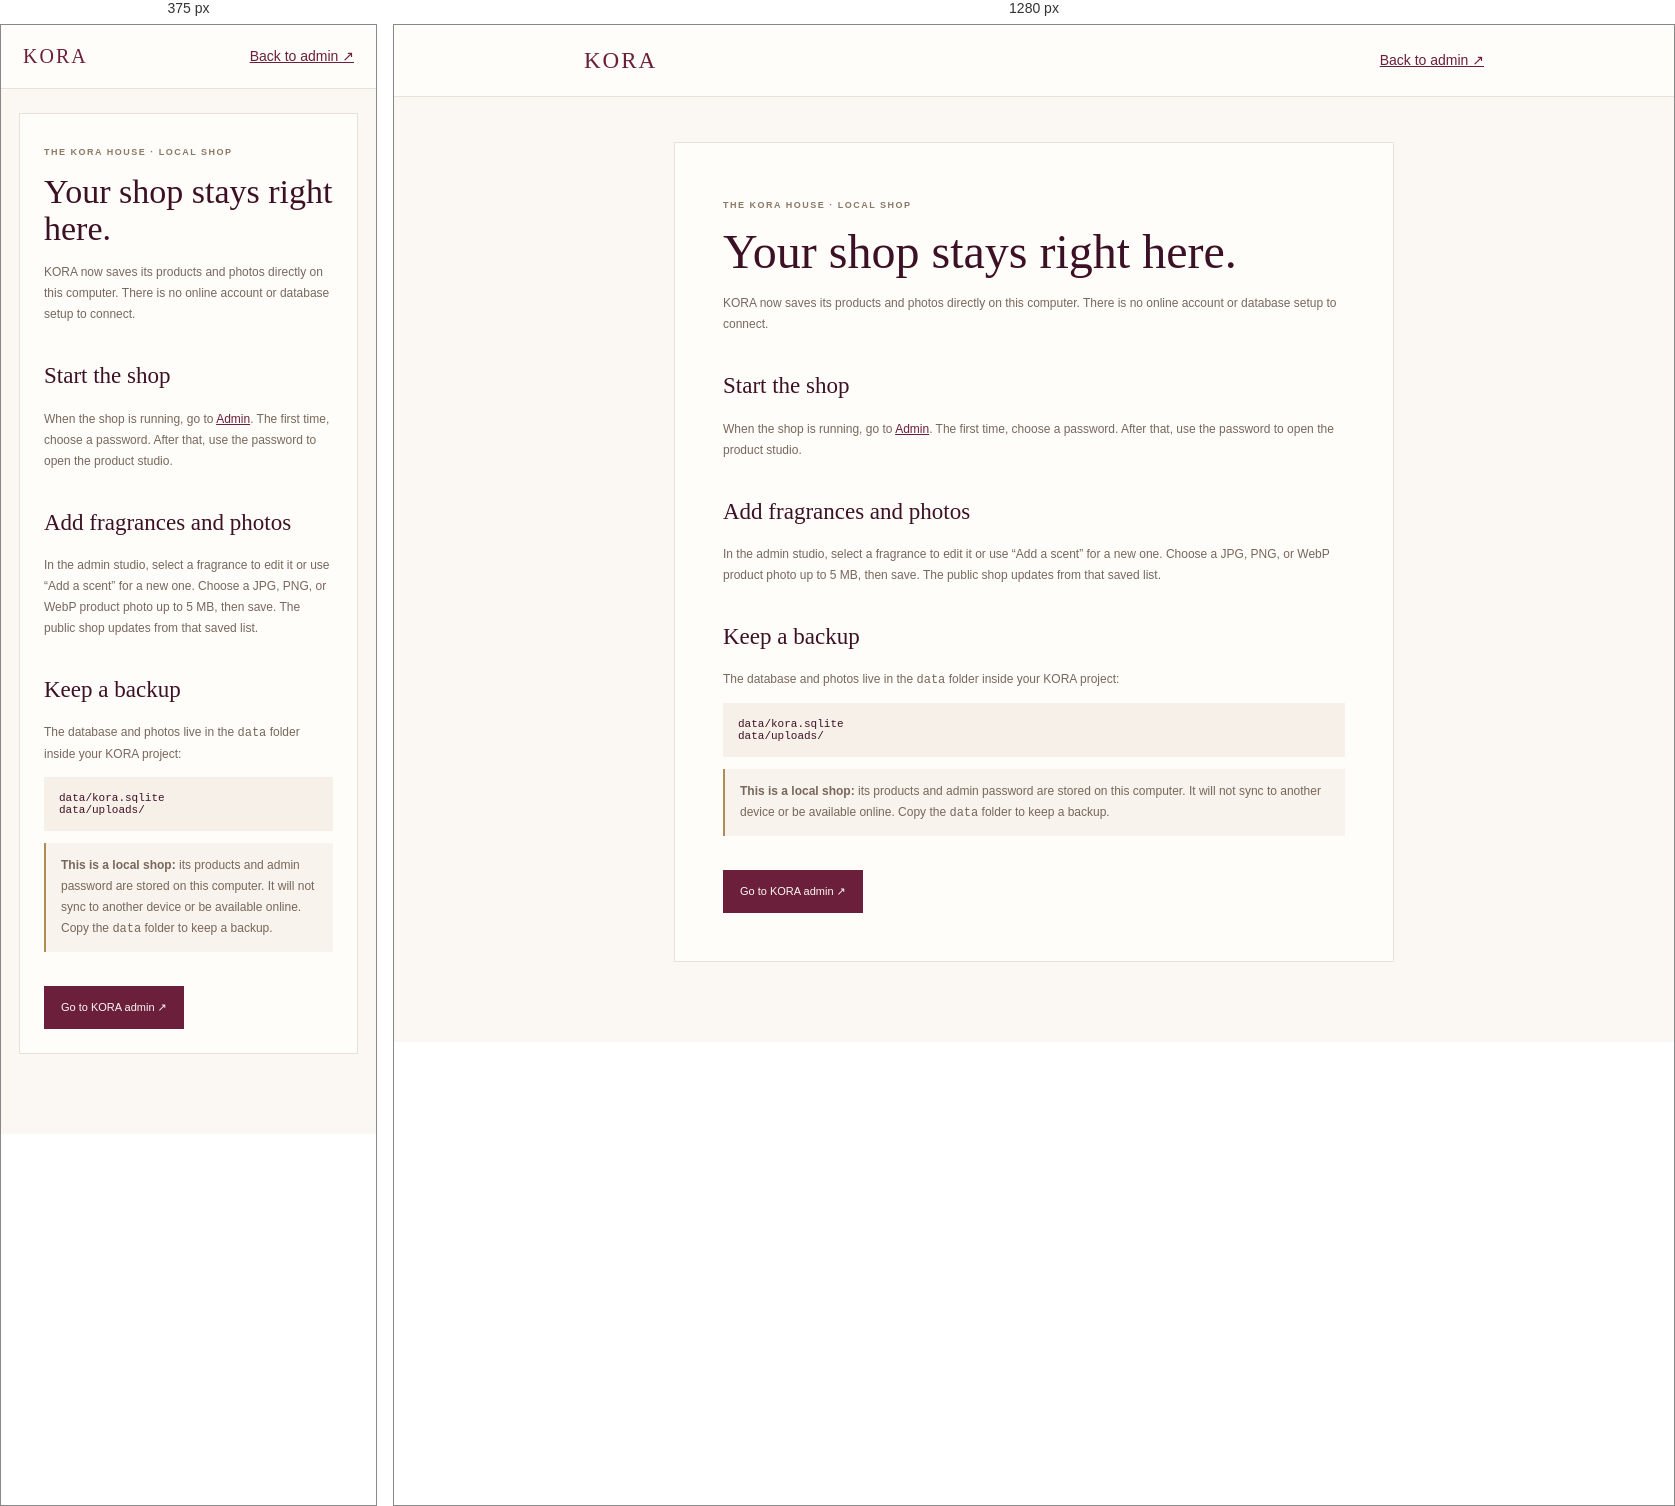
Rendered at 375 px and 1280 px, left to right.

<!-- file: admin-setup.html -->
<!doctype html>
<html lang="en">
  <head>
    <meta charset="UTF-8" />
    <meta name="viewport" content="width=device-width, initial-scale=1.0" />
    <meta name="theme-color" content="#6B1F3A" />
    <title>KORA local shop</title>
    <style>
      * { box-sizing: border-box; }
      body { margin: 0; background: #fbf8f4; color: #3d1125; font: 14px/1.75 Arial, sans-serif; }
      header { min-height: 72px; padding: 15px max(22px, calc((100% - 900px)/2)); display: flex; align-items: center; justify-content: space-between; border-bottom: 1px solid #e9e0d7; background: #fffdf9; }
      header a:first-child { color: #6b1f3a; font: 23px Georgia, serif; letter-spacing: 2px; text-decoration: none; }
      a { color: #6b1f3a; }
      main { width: min(720px, calc(100% - 36px)); margin: 45px auto 80px; padding: clamp(24px, 5vw, 48px); border: 1px solid #e9e0d7; background: #fffdf9; }
      .kicker { color: #8b7968; font-size: 9px; font-weight: 700; letter-spacing: 1.5px; }
      h1, h2 { font-family: Georgia, 'Times New Roman', serif; font-weight: 400; }
      h1 { margin: 10px 0 15px; font-size: clamp(34px, 6vw, 48px); line-height: 1.1; }
      h2 { margin: 31px 0 8px; font-size: 23px; }
      p, li { color: #78675c; font-size: 12px; }
      pre { overflow-x: auto; margin: 12px 0; padding: 15px; background: #f6f0e9; color: #3d1125; font: 11px Consolas, monospace; }
      .note { padding: 12px 15px; border-left: 2px solid #b08d57; background: #f8f3ed; }
      .button { margin-top: 22px; padding: 12px 17px; display: inline-block; background: #6b1f3a; color: #fbf8f4; font-size: 11px; text-decoration: none; }
      @media (max-width: 520px) { header { min-height: 64px; } header a:first-child { font-size: 20px; } main { margin-top: 24px; } }
    </style>
  </head>
  <body>
    <header><a href="/">KORA</a><a href="/admin">Back to admin ↗</a></header>
    <main>
      <span class="kicker">THE KORA HOUSE · LOCAL SHOP</span>
      <h1>Your shop stays right here.</h1>
      <p>KORA now saves its products and photos directly on this computer. There is no online account or database setup to connect.</p>
      <h2>Start the shop</h2>
      <p>When the shop is running, go to <a href="/admin">Admin</a>. The first time, choose a password. After that, use the password to open the product studio.</p>
      <h2>Add fragrances and photos</h2>
      <p>In the admin studio, select a fragrance to edit it or use “Add a scent” for a new one. Choose a JPG, PNG, or WebP product photo up to 5 MB, then save. The public shop updates from that saved list.</p>
      <h2>Keep a backup</h2>
      <p>The database and photos live in the <code>data</code> folder inside your KORA project:</p>
      <pre>data/kora.sqlite
data/uploads/</pre>
      <p class="note"><strong>This is a local shop:</strong> its products and admin password are stored on this computer. It will not sync to another device or be available online. Copy the <code>data</code> folder to keep a backup.</p>
      <a class="button" href="/admin">Go to KORA admin ↗</a>
    </main>
  </body>
</html>